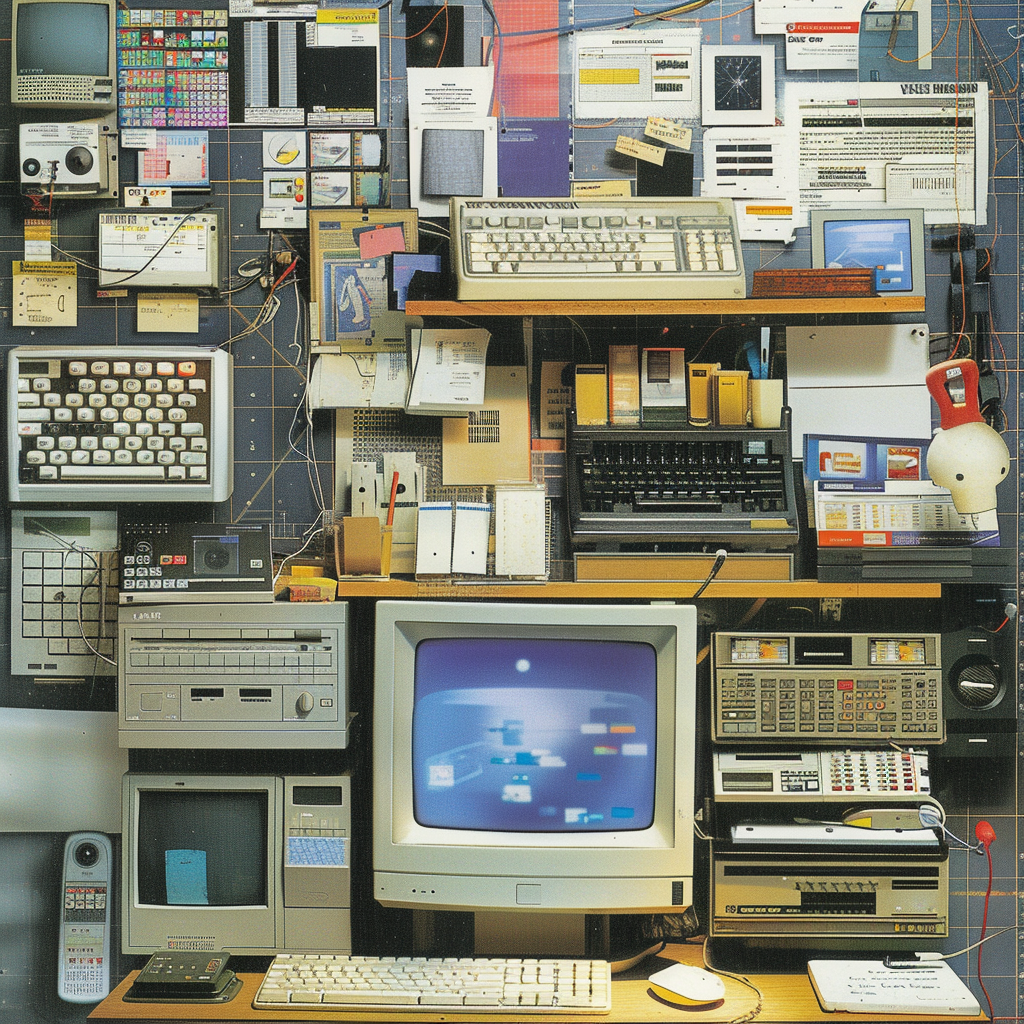
Generation parameters embedded in this image by Midjourney (PNG 'Description' text chunk):
imagine a timeline of simple websites in the mid 1990s to the future of computer software in 2023 --chaos 20 Job ID: 53620c83-6c4d-4c4e-b712-ffc4c0af500b